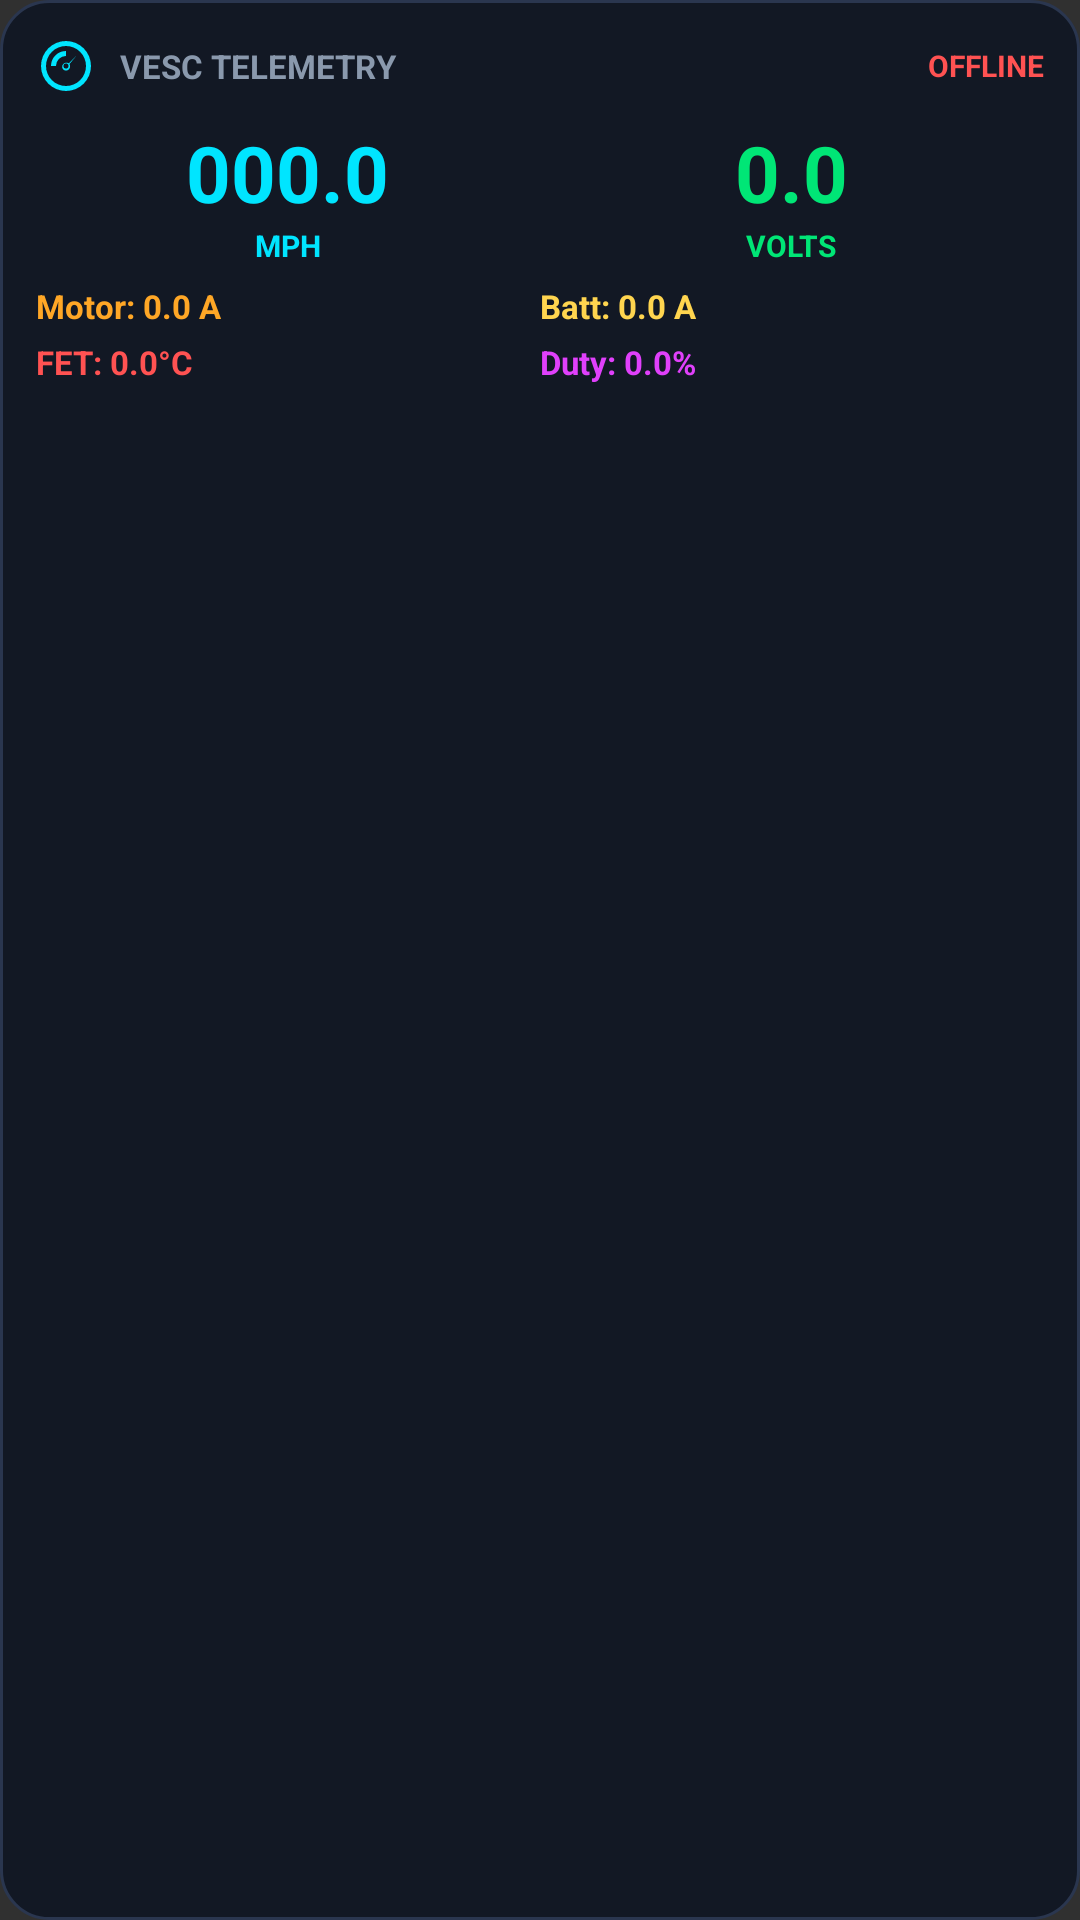

Android layout source for this screen:
<!-- AndroidManifest.xml: application theme Theme.VescControlCentre -->
<!-- res/layout/widget_telemetry_2x2.xml -->
<?xml version="1.0" encoding="utf-8"?>
<LinearLayout xmlns:android="http://schemas.android.com/apk/res/android"
    android:id="@+id/widget_root"
    android:layout_width="match_parent"
    android:layout_height="match_parent"
    android:background="@drawable/widget_background"
    android:orientation="vertical"
    android:padding="12dp">

    
    <LinearLayout
        android:layout_width="match_parent"
        android:layout_height="wrap_content"
        android:gravity="center_vertical"
        android:orientation="horizontal">

        <ImageView
            android:layout_width="20dp"
            android:layout_height="20dp"
            android:contentDescription="@string/widget_icon_desc"
            android:src="@drawable/ic_telemetry" />

        <TextView
            android:layout_width="0dp"
            android:layout_height="wrap_content"
            android:layout_marginStart="8dp"
            android:layout_weight="1"
            android:text="VESC TELEMETRY"
            android:textColor="#8A99AD"
            android:textSize="11sp"
            android:textStyle="bold" />

        <TextView
            android:id="@+id/widget_status"
            android:layout_width="wrap_content"
            android:layout_height="wrap_content"
            android:text="OFFLINE"
            android:textColor="#FF5252"
            android:textSize="10sp"
            android:textStyle="bold" />
    </LinearLayout>

    
    <ImageView
        android:id="@+id/widget_dial_image"
        android:layout_width="match_parent"
        android:layout_height="110dp"
        android:layout_marginTop="4dp"
        android:contentDescription="@string/widget_icon_desc"
        android:scaleType="fitCenter"
        android:visibility="gone" />

    
    <LinearLayout
        android:id="@+id/container_digital_speed"
        android:layout_width="match_parent"
        android:layout_height="wrap_content"
        android:layout_marginTop="8dp"
        android:gravity="center"
        android:orientation="horizontal">

        <LinearLayout
            android:id="@+id/container_speed"
            android:layout_width="0dp"
            android:layout_height="wrap_content"
            android:layout_weight="1"
            android:gravity="center"
            android:orientation="vertical">

            <TextView
                android:id="@+id/widget_speed"
                android:layout_width="wrap_content"
                android:layout_height="wrap_content"
                android:text="000.0"
                android:textColor="#00E5FF"
                android:textSize="26sp"
                android:textStyle="bold" />

            <TextView
                android:id="@+id/widget_speed_unit"
                android:layout_width="wrap_content"
                android:layout_height="wrap_content"
                android:text="MPH"
                android:textColor="#00E5FF"
                android:textSize="10sp"
                android:textStyle="bold" />
        </LinearLayout>

        <LinearLayout
            android:id="@+id/container_voltage"
            android:layout_width="0dp"
            android:layout_height="wrap_content"
            android:layout_weight="1"
            android:gravity="center"
            android:orientation="vertical">

            <TextView
                android:id="@+id/widget_voltage"
                android:layout_width="wrap_content"
                android:layout_height="wrap_content"
                android:text="0.0"
                android:textColor="#00E676"
                android:textSize="26sp"
                android:textStyle="bold" />

            <TextView
                android:layout_width="wrap_content"
                android:layout_height="wrap_content"
                android:text="VOLTS"
                android:textColor="#00E676"
                android:textSize="10sp"
                android:textStyle="bold" />
        </LinearLayout>
    </LinearLayout>

    
    <LinearLayout
        android:layout_width="match_parent"
        android:layout_height="0dp"
        android:layout_marginTop="6dp"
        android:layout_weight="1"
        android:orientation="vertical">

        <LinearLayout
            android:layout_width="match_parent"
            android:layout_height="wrap_content"
            android:orientation="horizontal">

            <TextView
                android:id="@+id/widget_detail_1"
                android:layout_width="0dp"
                android:layout_height="wrap_content"
                android:layout_weight="1"
                android:text="Motor: 0.0 A"
                android:textColor="#FFA726"
                android:textSize="11sp"
                android:textStyle="bold" />

            <TextView
                android:id="@+id/widget_detail_2"
                android:layout_width="0dp"
                android:layout_height="wrap_content"
                android:layout_weight="1"
                android:text="Batt: 0.0 A"
                android:textColor="#FFD54F"
                android:textSize="11sp"
                android:textStyle="bold" />
        </LinearLayout>

        <LinearLayout
            android:layout_width="match_parent"
            android:layout_height="wrap_content"
            android:layout_marginTop="4dp"
            android:orientation="horizontal">

            <TextView
                android:id="@+id/widget_detail_3"
                android:layout_width="0dp"
                android:layout_height="wrap_content"
                android:layout_weight="1"
                android:text="FET: 0.0°C"
                android:textColor="#FF5252"
                android:textSize="11sp"
                android:textStyle="bold" />

            <TextView
                android:id="@+id/widget_detail_4"
                android:layout_width="0dp"
                android:layout_height="wrap_content"
                android:layout_weight="1"
                android:text="Duty: 0.0%"
                android:textColor="#E040FB"
                android:textSize="11sp"
                android:textStyle="bold" />
        </LinearLayout>
    </LinearLayout>

    <TextView
        android:id="@+id/widget_fault_banner"
        android:layout_width="match_parent"
        android:layout_height="wrap_content"
        android:layout_marginTop="4dp"
        android:background="#331414"
        android:gravity="center"
        android:padding="2dp"
        android:text="FAULT: NO FAULT"
        android:textColor="#FF5252"
        android:textSize="10sp"
        android:textStyle="bold"
        android:visibility="gone" />
</LinearLayout>
<!-- resources referenced by this layout -->
<resources>
  <!-- drawable ic_telemetry (drawable) -->
  <vector xmlns:android="http://schemas.android.com/apk/res/android"
      android:width="24dp"
      android:height="24dp"
      android:viewportWidth="24"
      android:viewportHeight="24">
      <path
          android:fillColor="#FF00E5FF"
          android:pathData="M12,2A10,10 0,0,0 2,12A10,10 0,0,0 12,22A10,10 0,0,0 22,12A10,10 0,0,0 12,2M12,4A8,8 0,0,1 20,12A8,8 0,0,1 12,20A8,8 0,0,1 4,12A8,8 0,0,1 12,4M12,6A6,6 0,0,0 6,12H8A4,4 0,0,1 12,8V6M12,11A1,1 0,0,0 11,12A1,1 0,0,0 12,13A1,1 0,0,0 13,12A1,1 0,0,0 12,11M16.5,7.5L13.4,11.2C13.8,11.9 13.7,12.8 13.1,13.4C12.5,14 11.5,14 10.9,13.4C10.3,12.8 10.3,11.8 10.9,11.2C11.5,10.6 12.4,10.5 13.1,10.9L16.5,7.5Z"/>
  </vector>
  <!-- drawable widget_background (drawable) -->
  <?xml version="1.0" encoding="utf-8"?>
  <shape xmlns:android="http://schemas.android.com/apk/res/android"
      android:shape="rectangle">
      <solid android:color="#121824" />
      <corners android:radius="16dp" />
      <stroke
          android:width="1dp"
          android:color="#2A364F" />
  </shape>
  <string name="widget_icon_desc">Telemetry Icon</string>
  <style name="Theme.VescControlCentre" parent="android:Theme.Material.NoActionBar">
          <item name="android:statusBarColor">@color/black</item>
      </style>
  <color name="black">#FF000000</color>
</resources>
